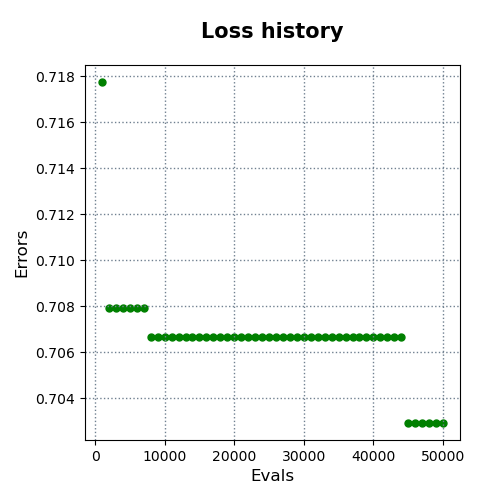

Data behind this chart, as committed beside it:
evals, errors
1000, 0.7178
2000, 0.7079
3000, 0.7079
4000, 0.7079
5000, 0.7079
6000, 0.7079
7000, 0.7079
8000, 0.7067
9000, 0.7067
10000, 0.7067
11000, 0.7067
12000, 0.7067
13000, 0.7067
14000, 0.7067
15000, 0.7067
16000, 0.7067
17000, 0.7067
18000, 0.7067
19000, 0.7067
20000, 0.7067
21000, 0.7067
22000, 0.7067
23000, 0.7067
24000, 0.7067
25000, 0.7067
26000, 0.7067
27000, 0.7067
28000, 0.7067
29000, 0.7067
30000, 0.7067
31000, 0.7067
32000, 0.7067
33000, 0.7067
34000, 0.7067
35000, 0.7067
36000, 0.7067
37000, 0.7067
38000, 0.7067
39000, 0.7067
40000, 0.7067
41000, 0.7067
42000, 0.7067
43000, 0.7067
44000, 0.7067
45000, 0.7029
46000, 0.7029
47000, 0.7029
48000, 0.7029
49000, 0.7029
50000, 0.7029
